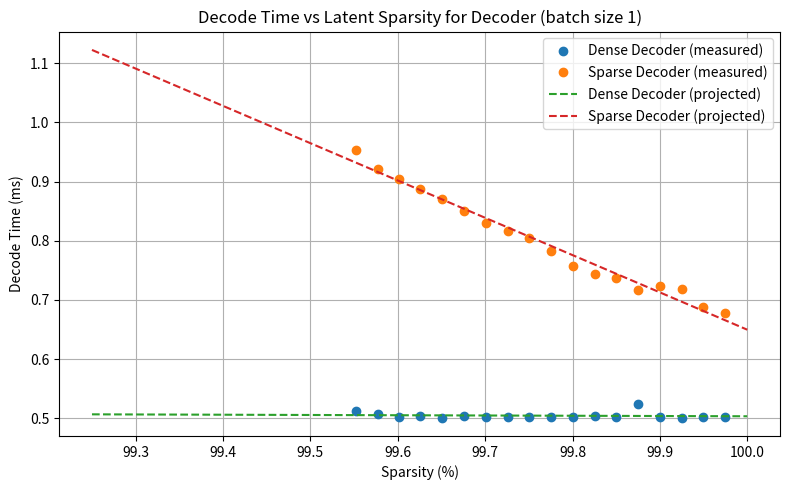

Source code (Python):
import matplotlib.pyplot as plt
import numpy as np

# Data from
# SAE_testing/cusparse_profiling/36948311_search_sparsity.out
sparsity = [
    99.5020, 99.5274, 99.5519, 99.5772, 99.6019,
    99.6260, 99.6501, 99.6758, 99.7014, 99.7258,
    99.7507, 99.7756, 99.8005, 99.8257, 99.8503,
    99.8751, 99.9001, 99.9252, 99.9499, 99.9750
]

normal_decode = [32.36675262451172,0.574944019317627,0.5131840109825134,0.5066559910774231,0.5030720233917236,0.5044800043106079,0.5014079809188843,0.5041599869728088,0.5029439926147461,0.5030720233917236,0.5024319887161255,0.5026879906654358,0.502240002155304,0.5035200119018555,0.5017279982566833,0.523967981338501,0.5021119713783264,0.5015040040016174,0.5021439790725708,0.5027199983596802]

sparse_decode = [71.85001373291016,1.3281279802322388,0.9533439874649048,0.9205759763717651,0.9041919708251953,0.8868160247802734,0.8704320192337036,0.8509119749069214,0.8294399976730347,0.8171200156211853,0.8038719892501831,0.7833920121192932,0.7567359805107117,0.7434560060501099,0.7372480034828186,0.7167680263519287,0.7239360213279724,0.7178559899330139,0.6880959868431091,0.6778879761695862]

sparsity = np.array(sparsity[2:])
dense_decoder = np.array(normal_decode[2:])
sparse_decoder = np.array(sparse_decode[2:])

# ------------------ FIT LINEAR PROJECTION ------------------
# Linear fit on batch size vs decode time
dense_fit = np.polyfit(sparsity, dense_decoder, 1)   # y = m*x + b
sparse_fit = np.polyfit(sparsity, sparse_decoder, 1)

# Create batch sizes for projection (up to 1024, beyond memory limit)
batch_proj = np.linspace(99.25, 100, 100)

dense_proj = np.polyval(dense_fit, batch_proj)
sparse_proj = np.polyval(sparse_fit, batch_proj)

m_d, b_d = dense_fit
m_s, b_s = sparse_fit

# Solve for intersection: m_d*x + b_d = m_s*x + b_s
x_intersect = (b_s - b_d) / (m_d - m_s)
y_intersect = m_d * x_intersect + b_d

print("Intersection sparsity:", x_intersect)
print("Intersection decode time:", y_intersect)

# ------------------ PLOT ------------------
plt.figure(figsize=(8,5))
plt.plot(sparsity, dense_decoder, 'o', label="Dense Decoder (measured)")
plt.plot(sparsity, sparse_decoder, 'o', label="Sparse Decoder (measured)")

plt.plot(batch_proj, dense_proj, '--', label="Dense Decoder (projected)")
plt.plot(batch_proj, sparse_proj, '--', label="Sparse Decoder (projected)")

# plt.plot(
#     x_intersect, y_intersect,
#     'ro', markersize=8, label=f"Intersection\n({x_intersect:.4f}%, {y_intersect:.2f} ms)"
# )
# plt.annotate(
#     f"({x_intersect:.4f}%, {y_intersect:.2f} ms)",
#     xy=(x_intersect, y_intersect),
#     xytext=(x_intersect + 0.02, y_intersect + 5),
#     arrowprops=dict(arrowstyle="->", lw=1)
# )


plt.xlabel("Sparsity (%)")
plt.ylabel("Decode Time (ms)")
plt.title("Decode Time vs Latent Sparsity for Decoder (batch size 1)")
plt.legend()
plt.grid(True)
plt.tight_layout()
plt.savefig("sparsity_to_decode_time.png")
